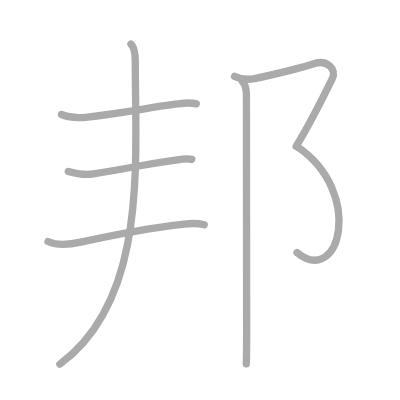
t = 0.00 s
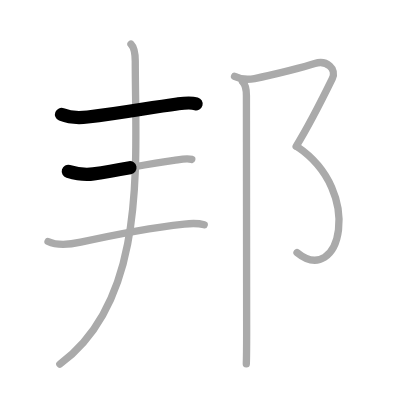
t = 1.50 s
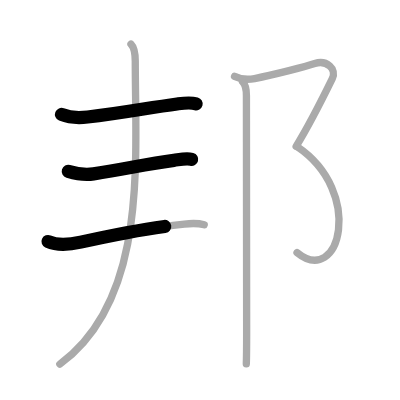
t = 2.75 s
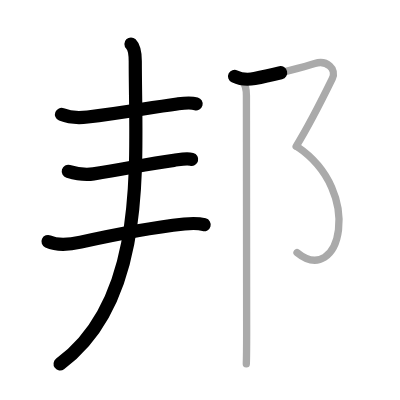
t = 4.25 s
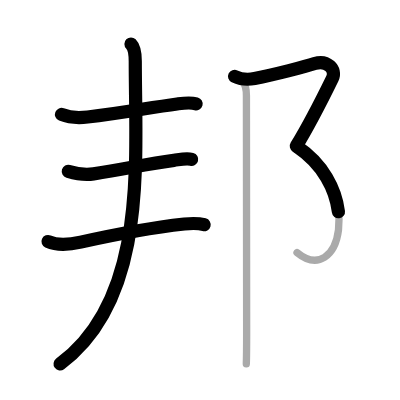
t = 5.50 s
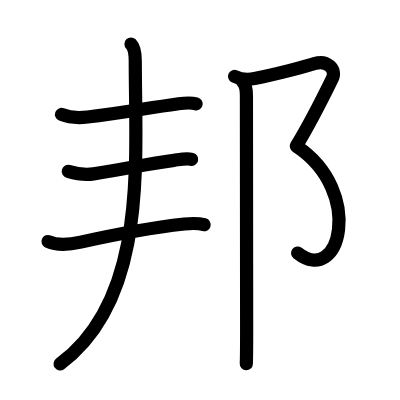
t = 7.00 s

The animated SVG that drew these frames (rendered in a browser with its animation timeline set to each time). Animation: 7 SMIL elements (animate=7); one cycle of 7.00 s.

<?xml version="1.0" standalone="no"?>
<!DOCTYPE svg PUBLIC "-//W3C//DTD SVG 1.1//EN"   "http://www.w3.org/Graphics/SVG/1.1/DTD/svg11.dtd">
<svg width="400px" height="400px"  version="1.1" xmlns="http://www.w3.org/2000/svg">
  <defs>
    <marker id="Triangle" viewBox="0 0 10 10" refX="0" refY="5" markerUnits="strokeWidth" markerWidth="3" style="stroke-opacity:0%;fill:#aaaaaa;" markerHeight="2" orient="auto">
      <path d="M 0 0 L 10 5 L 0 10 z" />
    </marker>
    
    <marker id="Arrow" viewBox="0 0 10 10" refX="5" refY="5" markerUnits="strokeWidth" markerWidth="1.8" style="stroke-opacity:0%;fill:#770000;" markerHeight="2" orient="auto">
      <path d="M 0 4 L 6 4 L 4 1 L 10 5 L 4 9 L 6 6 L 0 6 z" />
        <circle cx="5" cy="5" r="5" />
      </marker>
    
    <marker id="TriangleRed" viewBox="0 0 10 10" refX="0" refY="5" markerUnits="strokeWidth" markerWidth="3" style="stroke-opacity:0%;fill:#CC0000;" markerHeight="2" orient="auto">
      <path d="M 0 0 L 10 5 L 0 10 z" />
    </marker>
    
    <marker id="ArrowRed" viewBox="0 0 10 10" refX="5" refY="5" markerUnits="strokeWidth" markerWidth="1.8" style="stroke-opacity:0%;fill:#CC0000;" markerHeight="2" orient="auto">
      <path d="M 0 4 L 6 4 L 4 1 L 10 5 L 4 9 L 6 6 L 0 6 z" />
        <circle cx="5" cy="5" r="5" />
      </marker>
    
  </defs>
  
  <path style="fill:#ffffff; fill-opacity:100%; fill-rule:evenodd; stroke-width:0;" d="M 0 0 L 400px 0 L 400px 400px L 0 400px L 0 0" />

  <g transform="scale(3.6697247706422 3.6697247706422)">
<path style="fill:none; fill-opacity:0%; fill-rule:evenodd; stroke:#aaaaaa; stroke-opacity:100%; stroke-width: 1.5pt; stroke-linejoin:round; stroke-linecap:round;" d="M16.76 31.2c2.16 0.87 4.82 0.96 7.12 0.69c9.61-1.11 16.62-2.54 24.39-3.56c1.71-0.22 3.51-0.5 5.21-0.03"></path>
<path style="fill:none; fill-opacity:0%; fill-rule:evenodd; stroke:#aaaaaa; stroke-opacity:100%; stroke-width: 1.5pt; stroke-linejoin:round; stroke-linecap:round;" d="M18.61 46.71c2.34 0.69 4.51 1.05 6.89 0.67c9.67-1.54 14.43-2.67 21.89-3.67c1.51-0.2 3.36-0.68 4.87-0.27"></path>
<path style="fill:none; fill-opacity:0%; fill-rule:evenodd; stroke:#aaaaaa; stroke-opacity:100%; stroke-width: 1.5pt; stroke-linejoin:round; stroke-linecap:round;" d="M13.09 65.81c2.51 1.15 6.3 0.76 8.91 0.18c9.5-2.12 17.38-3.74 28.24-4.94c2.56-0.28 4.12-0.16 5.41 0.19"></path>
<path style="fill:none; fill-opacity:0%; fill-rule:evenodd; stroke:#aaaaaa; stroke-opacity:100%; stroke-width: 1.5pt; stroke-linejoin:round; stroke-linecap:round;" d="M35.69 12c0.97 0.97 1.17 2.5 1.17 4.72c0 27.15 3.51 64.78-20.55 82.5"></path>
<path style="fill:none; fill-opacity:0%; fill-rule:evenodd; stroke:#aaaaaa; stroke-opacity:100%; stroke-width: 1.5pt; stroke-linejoin:round; stroke-linecap:round;" d="M63.92 20.81c1.96 0.94 3.48 0.97 5.46 0.59c5.45-1.06 14.09-3.3 16.39-4.07c3.24-1.08 6.06 1.49 4.78 4.1C88.5 25.62 84 34.5 80.7 39.87"></path>
<path style="fill:none; fill-opacity:0%; fill-rule:evenodd; stroke:#aaaaaa; stroke-opacity:100%; stroke-width: 1.5pt; stroke-linejoin:round; stroke-linecap:round;" d="M81 40c18.38 12.38 11.62 38.38-0.06 28.82"></path>
<path style="fill:none; fill-opacity:0%; fill-rule:evenodd; stroke:#aaaaaa; stroke-opacity:100%; stroke-width: 1.5pt; stroke-linejoin:round; stroke-linecap:round;" d="M66.08 22.25c0.9 0.9 1.07 2 1.07 3.75c0 12.2 0.06 52.5 0.06 64.75c0 4.05-0.05 7.31-0.09 8.38"></path>

<path style="fill:none; fill-opacity:0%; fill-rule:evenodd; stroke:#000000; stroke-opacity:100%; stroke-width: 2.7pt; stroke-linejoin:round; stroke-linecap:round;" d="M16.76 31.2c2.16 0.87 4.82 0.96 7.12 0.69c9.61-1.11 16.62-2.54 24.39-3.56c1.71-0.22 3.51-0.5 5.21-0.03" pathLength="100" stroke-dashoffset="100" stroke-dasharray="100 105"><animate id="dashAnim1" attributeName="stroke-dashoffset" from="100" to="0" dur="1s" calcMode="linear" fill="freeze"/></path>
<path style="fill:none; fill-opacity:0%; fill-rule:evenodd; stroke:#000000; stroke-opacity:100%; stroke-width: 2.7pt; stroke-linejoin:round; stroke-linecap:round;" d="M18.61 46.71c2.34 0.69 4.51 1.05 6.89 0.67c9.67-1.54 14.43-2.67 21.89-3.67c1.51-0.2 3.36-0.68 4.87-0.27" pathLength="100" stroke-dashoffset="100" stroke-dasharray="100 105"><animate id="dashAnim2" attributeName="stroke-dashoffset" from="100" to="0" dur="1s" calcMode="linear" begin="dashAnim1.end" fill="freeze"/></path>
<path style="fill:none; fill-opacity:0%; fill-rule:evenodd; stroke:#000000; stroke-opacity:100%; stroke-width: 2.7pt; stroke-linejoin:round; stroke-linecap:round;" d="M13.09 65.81c2.51 1.15 6.3 0.76 8.91 0.18c9.5-2.12 17.38-3.74 28.24-4.94c2.56-0.28 4.12-0.16 5.41 0.19" pathLength="100" stroke-dashoffset="100" stroke-dasharray="100 105"><animate id="dashAnim3" attributeName="stroke-dashoffset" from="100" to="0" dur="1s" calcMode="linear" begin="dashAnim2.end" fill="freeze"/></path>
<path style="fill:none; fill-opacity:0%; fill-rule:evenodd; stroke:#000000; stroke-opacity:100%; stroke-width: 2.7pt; stroke-linejoin:round; stroke-linecap:round;" d="M35.69 12c0.97 0.97 1.17 2.5 1.17 4.72c0 27.15 3.51 64.78-20.55 82.5" pathLength="100" stroke-dashoffset="100" stroke-dasharray="100 105"><animate id="dashAnim4" attributeName="stroke-dashoffset" from="100" to="0" dur="1s" calcMode="linear" begin="dashAnim3.end" fill="freeze"/></path>
<path style="fill:none; fill-opacity:0%; fill-rule:evenodd; stroke:#000000; stroke-opacity:100%; stroke-width: 2.7pt; stroke-linejoin:round; stroke-linecap:round;" d="M63.92 20.81c1.96 0.94 3.48 0.97 5.46 0.59c5.45-1.06 14.09-3.3 16.39-4.07c3.24-1.08 6.06 1.49 4.78 4.1C88.5 25.62 84 34.5 80.7 39.87" pathLength="100" stroke-dashoffset="100" stroke-dasharray="100 105"><animate id="dashAnim5" attributeName="stroke-dashoffset" from="100" to="0" dur="1s" calcMode="linear" begin="dashAnim4.end" fill="freeze"/></path>
<path style="fill:none; fill-opacity:0%; fill-rule:evenodd; stroke:#000000; stroke-opacity:100%; stroke-width: 2.7pt; stroke-linejoin:round; stroke-linecap:round;" d="M81 40c18.38 12.38 11.62 38.38-0.06 28.82" pathLength="100" stroke-dashoffset="100" stroke-dasharray="100 105"><animate id="dashAnim6" attributeName="stroke-dashoffset" from="100" to="0" dur="1s" calcMode="linear" begin="dashAnim5.end" fill="freeze"/></path>
<path style="fill:none; fill-opacity:0%; fill-rule:evenodd; stroke:#000000; stroke-opacity:100%; stroke-width: 2.7pt; stroke-linejoin:round; stroke-linecap:round;" d="M66.08 22.25c0.9 0.9 1.07 2 1.07 3.75c0 12.2 0.06 52.5 0.06 64.75c0 4.05-0.05 7.31-0.09 8.38" pathLength="100" stroke-dashoffset="100" stroke-dasharray="100 105"><animate id="dashAnim7" attributeName="stroke-dashoffset" from="100" to="0" dur="1s" calcMode="linear" begin="dashAnim6.end" fill="freeze"/></path>

</g>

</svg>  
          
